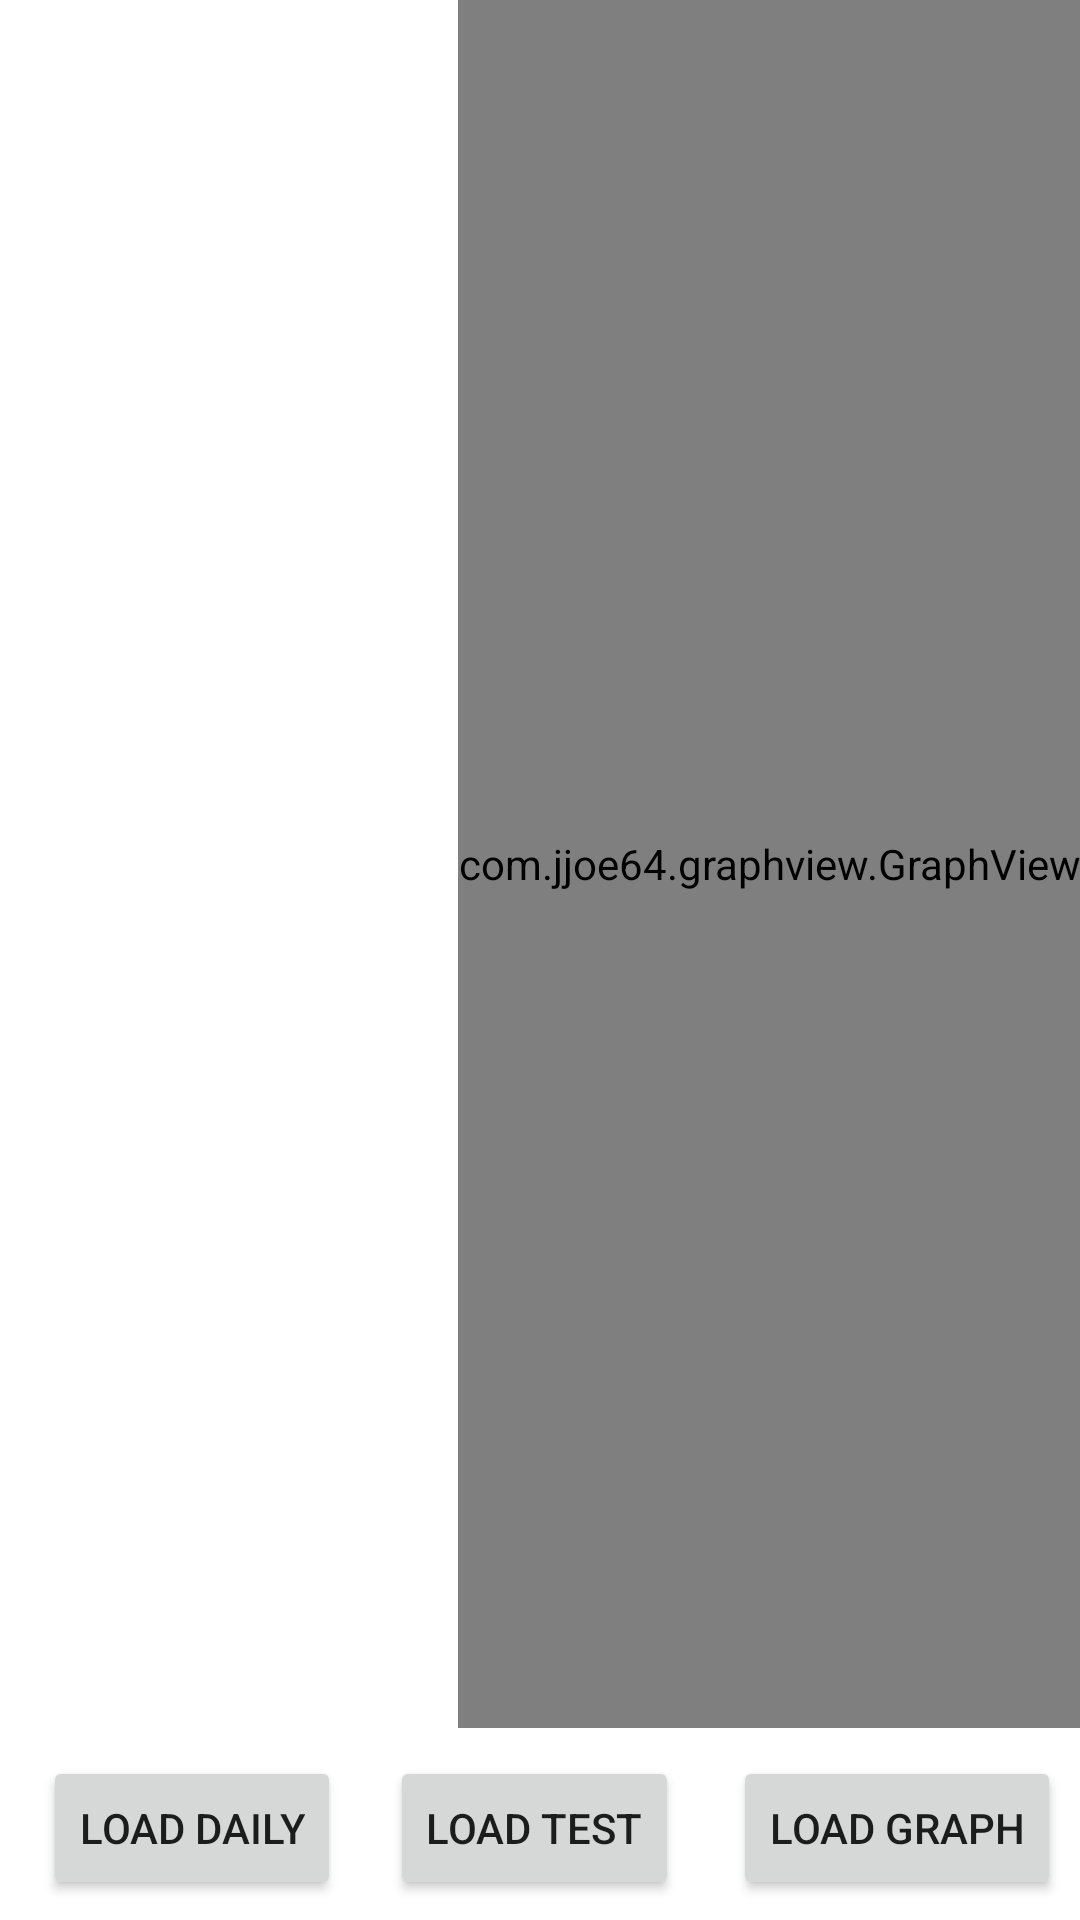

Reconstruct the res/layout file that produces this screen, plus the resources it refers to.
<!-- AndroidManifest.xml: activity theme Theme.TempSense.NoActionBar -->
<!-- res/layout/activity_main.xml -->
<?xml version="1.0" encoding="utf-8"?>
<androidx.constraintlayout.widget.ConstraintLayout xmlns:android="http://schemas.android.com/apk/res/android"
    xmlns:app="http://schemas.android.com/apk/res-auto"
    xmlns:tools="http://schemas.android.com/tools"
    android:id="@+id/coordinatorLayout"
    android:layout_width="match_parent"
    android:layout_height="match_parent"
    tools:context=".MainActivity">

    <com.jjoe64.graphview.GraphView
        android:id="@+id/idGraphView"
        android:layout_width="wrap_content"
        android:layout_height="0dp"
        android:layout_marginBottom="64dp"
        app:layout_constraintBottom_toBottomOf="parent"
        app:layout_constraintEnd_toEndOf="parent"
        app:layout_constraintHorizontal_bias="1.0"
        app:layout_constraintStart_toStartOf="parent"
        app:layout_constraintTop_toTopOf="parent"
        app:layout_constraintVertical_bias="0.0" />

    <Button
        android:id="@+id/buttonDaily"
        android:layout_width="wrap_content"
        android:layout_height="wrap_content"
        android:layout_marginEnd="16dp"
        android:text="Load Daily"
        app:layout_constraintBottom_toBottomOf="parent"
        app:layout_constraintEnd_toEndOf="parent"
        app:layout_constraintHorizontal_bias="0.058"
        app:layout_constraintStart_toStartOf="parent"
        app:layout_constraintTop_toTopOf="parent"
        app:layout_constraintVertical_bias="0.989" />

    <Button
        android:id="@+id/buttonTest"
        android:layout_width="wrap_content"
        android:layout_height="wrap_content"
        android:layout_marginEnd="16dp"
        android:text="Load Test"
        app:layout_constraintBottom_toBottomOf="parent"
        app:layout_constraintEnd_toEndOf="parent"
        app:layout_constraintHorizontal_bias="0.525"
        app:layout_constraintStart_toStartOf="parent"
        app:layout_constraintTop_toTopOf="parent"
        app:layout_constraintVertical_bias="0.989" />

    <Button
        android:id="@+id/buttonGraph"
        android:layout_width="wrap_content"
        android:layout_height="wrap_content"
        android:text="Load Graph"
        app:layout_constraintBottom_toBottomOf="parent"
        app:layout_constraintEnd_toEndOf="parent"
        app:layout_constraintHorizontal_bias="0.975"
        app:layout_constraintStart_toStartOf="parent"
        app:layout_constraintTop_toTopOf="parent"
        app:layout_constraintVertical_bias="0.989" />/>

</androidx.constraintlayout.widget.ConstraintLayout>
<!-- resources referenced by this layout -->
<resources>
  <style name="Theme.TempSense.NoActionBar">
          <item name="windowActionBar">false</item>
          <item name="windowNoTitle">true</item>
      </style>
</resources>
